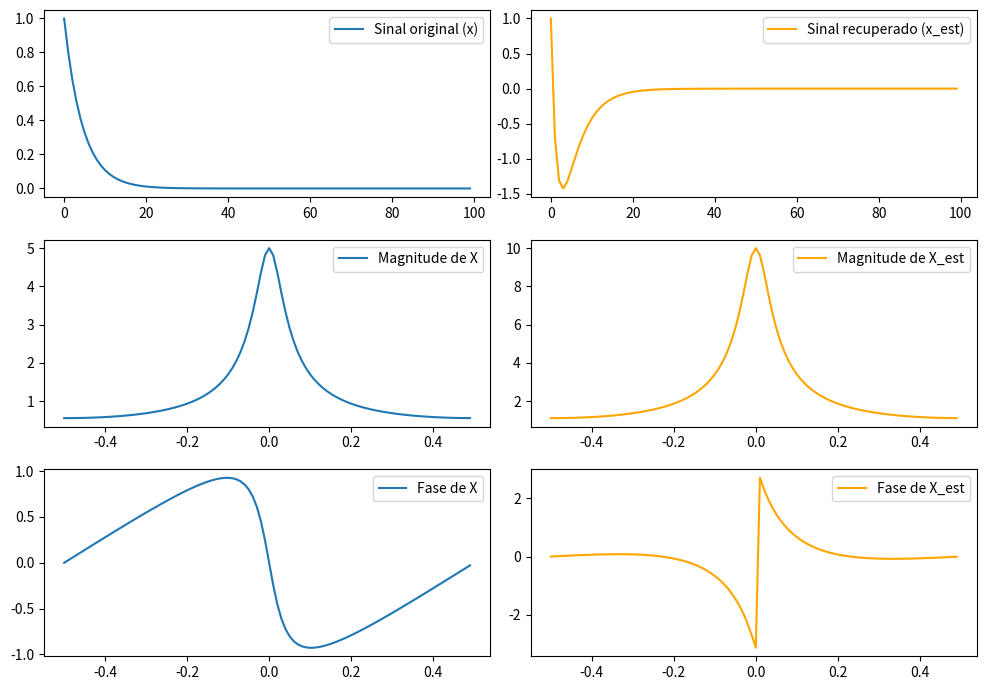

Reproduce this figure in Python.
import numpy as np
import matplotlib.pyplot as plt
from scipy.signal import convolve, lfilter
from scipy.fft import fft, fftfreq, fftshift

# Parameters
N = 100
x = (0.8) ** np.arange(N)

# Distortion filter
A = [1, -2]
B = convolve([1, -0.98], [1, -0.95])  # or B = [1, -2]

# Compensator filter (complete these values as needed)
Ac = convolve([1, -0.95], [1, -0.98])  # Example values
Bc = [1, -0.5]  # Example values

# Corrupted signal
y = lfilter(A, B, x)

# Recovered signal
x_est = lfilter(Ac, Bc, y)

# FFT calculation
X = fft(x)
X_est = fft(x_est)
Y = fft(y)

# Frequency axis
freqs = fftfreq(N)

# Plotting the signals
fig, axes = plt.subplots(3, 2, figsize=(10, 7))

# Time domain plots
axes[0, 0].plot(x, label='Sinal original (x)')
axes[0, 0].legend()
axes[0, 1].plot(x_est, label='Sinal recuperado (x_est)', color='orange')
axes[0, 1].legend()

# Magnitude of FFT
axes[1, 0].plot(fftshift(freqs), fftshift(np.abs(X)), label='Magnitude de X')
axes[1, 0].legend()
axes[1, 1].plot(fftshift(freqs), fftshift(np.abs(X_est)), label='Magnitude de X_est', color='orange')
axes[1, 1].legend()

# Phase of FFT
axes[2, 0].plot(fftshift(freqs), fftshift(np.angle(X)), label='Fase de X')
axes[2, 0].legend()
axes[2, 1].plot(fftshift(freqs), fftshift(np.angle(X_est)), label='Fase de X_est', color='orange')
axes[2, 1].legend()

plt.tight_layout()
plt.savefig('1b.png')  # Save the figure as an image file
plt.show()
